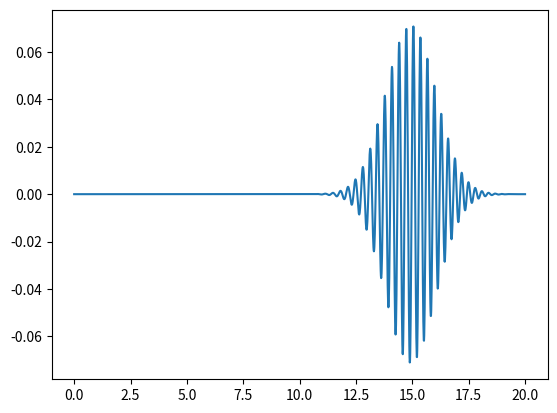
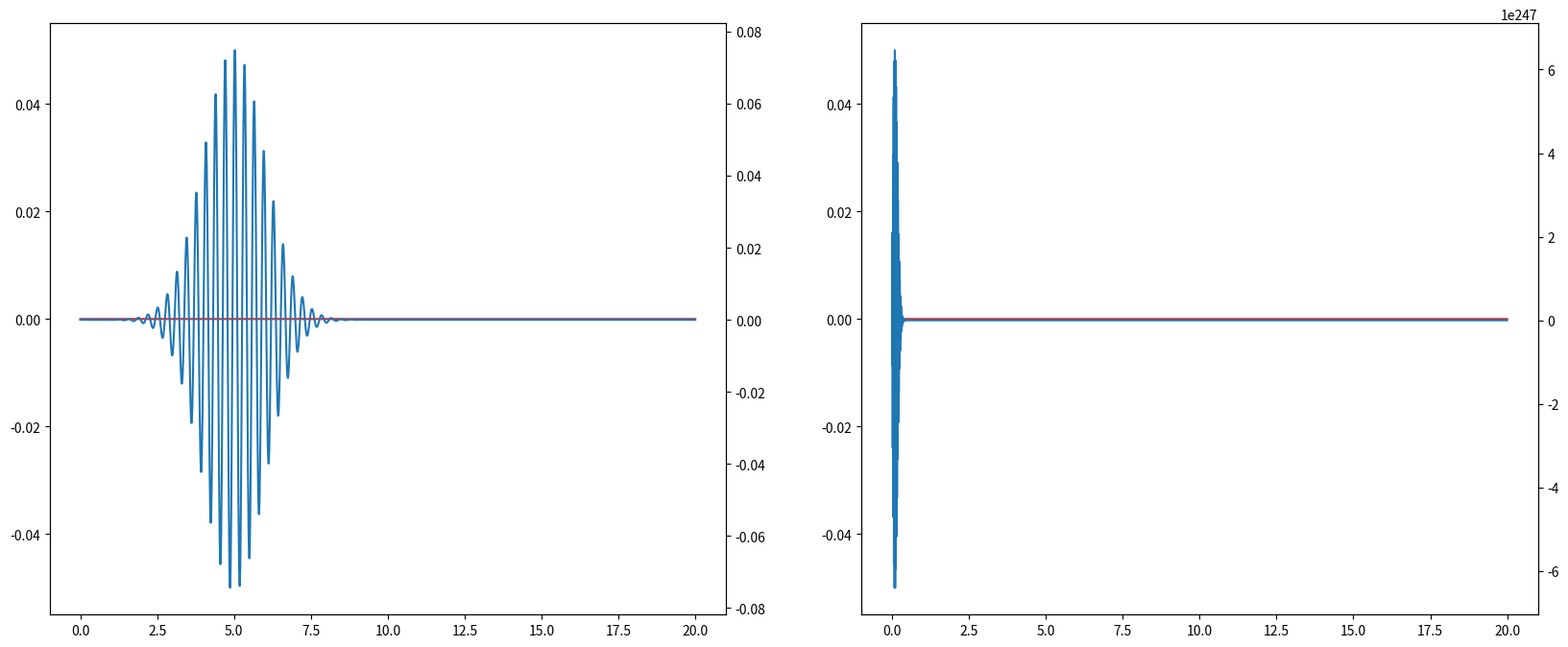

Source code (Python) for these figures, in order:
import numpy as np
from matplotlib import pyplot as plt
import scipy.integrate
import scipy.sparse as sp

#constants
hbar, m = 1, 1
k0, L = 20, 20
E = (hbar * k0) ** 2 / 2 / m
omega = E / hbar


def psi_I_anal(x, t):
    return np.exp(-(x - x0)**2 / (2 * sigmax**2)) * np.sin(k0 * x - omega * t)
                  
def psi_R_anal(x,t):
    return np.exp(-(x - x0)**2 / (2 * sigmax **2)) * np.cos(k0 * x - omega * t)


def make_psi_init(x0,sigmax,Nx,dt,L):
    x = np.linspace(0, L, Nx)
    C = psi_R_anal(x,0) @ psi_R_anal(x,0) + psi_I_anal(x,0) @ psi_I_anal(x,0)
    psi_R_init = psi_R_anal(x, 0) / np.sqrt(C)
    psi_I_init = psi_I_anal(x, -dt/2) / np.sqrt(C)
    return x , psi_R_init, psi_I_init

def timeEvolve(psi_R,psi_I,n,V,dt):
    Nx = len(V)
    dx = L / (Nx-1)
    
    D1 = V / hbar + hbar / (m * dx**2) * np.ones(Nx) 
    D2 = - hbar / (2 * m * dx**2) *  np.ones(Nx-1) 
    H = sp.diags([D2, D1 ,D2],[-1,0,1])
    for i in range(1,n):
        psi_I = psi_I - dt * H.dot(psi_R)
        psi_R = psi_R + dt * H.dot(psi_I)
    return psi_R,psi_I

        

x0 = 5
sigmax = 1
Nx = 2000
V = np.zeros(Nx)
v_g = hbar * k0 / m
dt_2 = 0.0001
n_2 = int(L/ 2 * m / (hbar * k0 * dt_2))
    
x, psi_R_init,psi_I_init = make_psi_init(x0,sigmax,Nx,dt_2,L)
#x, psi_R_init, psi_I_init = make_psi_init(x0, sigmax, Nx, dt_2, L)
psi_R , psi_I = timeEvolve(psi_R_init,psi_I_init,n_2,V,dt_2)
plt.plot(x,psi_R)
plt.show()

def plot_barrier(x, psi_init, psi_final, V):
    fig, (ax1, ax2) = plt.subplots(1, 2)
    fig.set_size_inches(20, 8)
    
    ax1_2 = ax1.twinx()                           
    l1, = ax1.plot(x, V, color = "tab:red")
    l1_2, = ax1_2.plot(x, psi_init)                       
    
    ax2_2 = ax2.twinx()
    l2, = ax2.plot(x, V, color = "tab:red")                               
    l2_2, = ax2_2.plot(x, psi_final)                

##Barrier, exercise 3
n = 100
L = 20
l = L / 50
b = E / 2.0
dt = 0.001

Vb = np.zeros(Nx)
Vk = np.ones(int(l / L * Nx)) * b
Vb[int(Nx/2 - l * Nx / L /  2): int(Nx/2 + l * Nx / L /  2) ] = Vk


x, psi_R_init, psi_I_init = make_psi_init(x0, sigmax, Nx, dt, L)

psi_R_b,psi_I_b = timeEvolve(psi_R_init, psi_I_init, n, V, dt)


plot_barrier(x, psi_R_init, psi_R_b, V)
